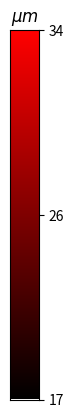

This figure's Python source:
# -*- coding: utf-8 -*-
"""
Created on Wed May 27 16:58:52 2020

[redacted]
"""


import numpy as np
import matplotlib as mpl
import matplotlib.pyplot as plt
from matplotlib import cm

gradient = np.linspace(0, 1, 256)
#gradient = np.vstack((gradient, gradient))

#fig = plt.figure()

#plt.imshow(gradient, aspect='auto', cmap='summer')


fig = plt.figure()
z = np.zeros(gradient.shape)
#img = np.array([z,z,gradient])
img = np.zeros((len(gradient),20,3))
for ite in range(20):
    img[:,ite,0] = gradient
h = plt.imshow(img)

#cbar = np.array()
plt.ylim(0,256)
ax = plt.gca()
ax.axes.get_xaxis().set_visible(False)
ax.yaxis.tick_right()
plt.yticks(ticks=[0,128,256],labels=[17,26,34])
plt.title(r'$\mu m$')
